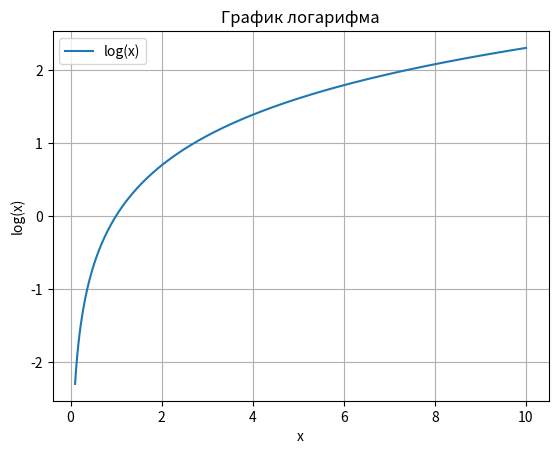

The matplotlib source for this figure:
import numpy as np
import matplotlib.pyplot as plt

# Создание массива значений для оси X (от 0.1 до 10)
x = np.linspace(0.1, 10, 400)

# Вычисление логарифма
y = np.log(x)

# Построение графика
plt.plot(x, y, label="log(x)")

# Настройка осей и заголовка
plt.xlabel("x")
plt.ylabel("log(x)")
plt.title("График логарифма")

# Добавление сетки и легенды
plt.grid(True)
plt.legend()

# Отображение графика
plt.show()
